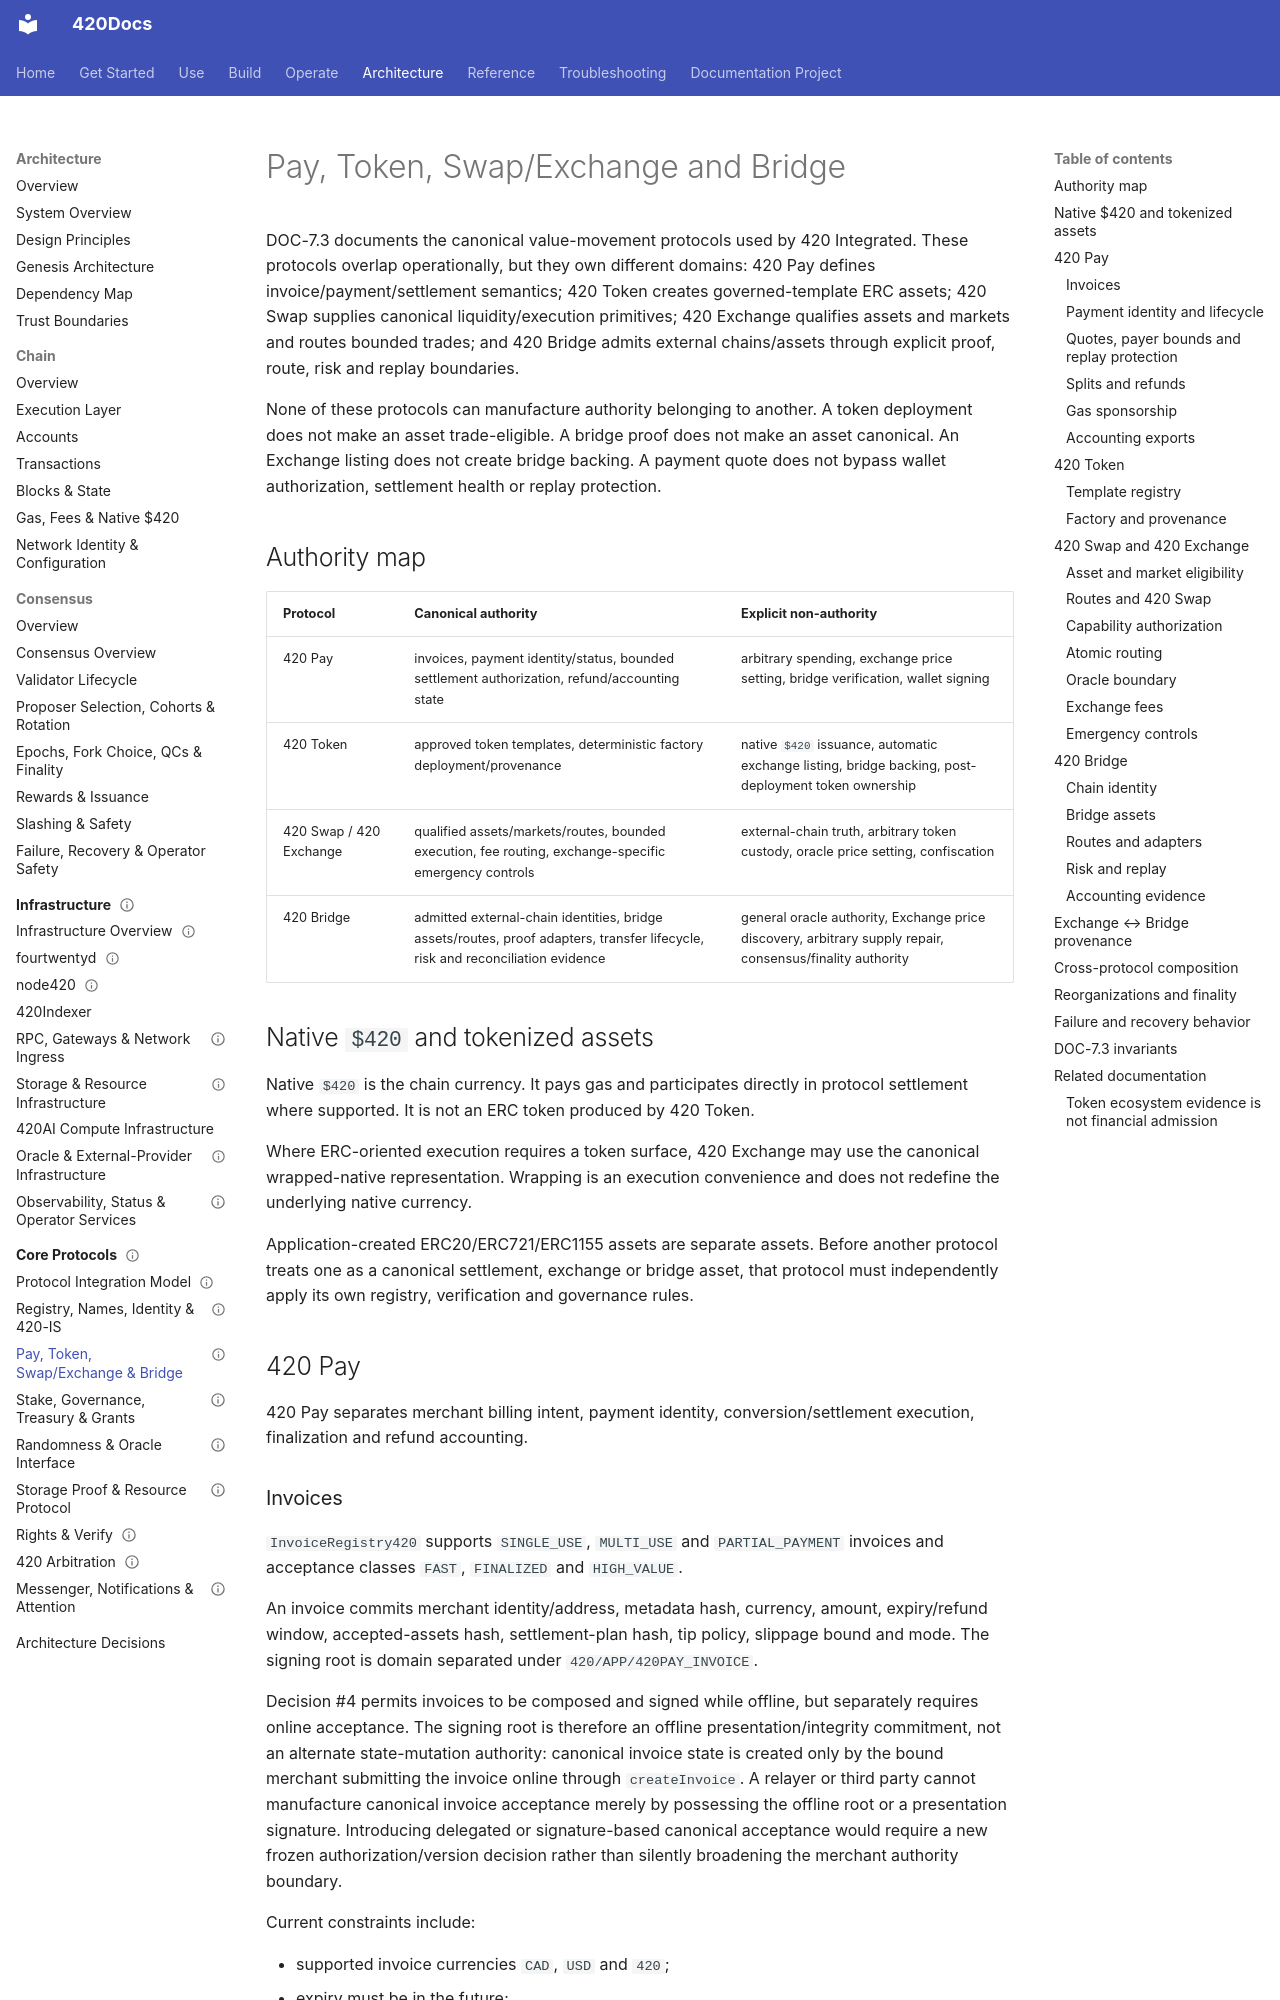

repository: abvhiael/420-integrated-v0.1 · page: architecture/protocols/pay-token-exchange-bridge/index.html · generator: mkdocs

---
title: Pay, Token, Swap/Exchange and Bridge
audience:
  - developer
  - architect
  - operator
category: architecture
status: development
version: current
---

# Pay, Token, Swap/Exchange and Bridge

DOC-7.3 documents the canonical value-movement protocols used by 420 Integrated. These protocols overlap operationally, but they own different domains: 420 Pay defines invoice/payment/settlement semantics; 420 Token creates governed-template ERC assets; 420 Swap supplies canonical liquidity/execution primitives; 420 Exchange qualifies assets and markets and routes bounded trades; and 420 Bridge admits external chains/assets through explicit proof, route, risk and replay boundaries.

None of these protocols can manufacture authority belonging to another. A token deployment does not make an asset trade-eligible. A bridge proof does not make an asset canonical. An Exchange listing does not create bridge backing. A payment quote does not bypass wallet authorization, settlement health or replay protection.

## Authority map

| Protocol | Canonical authority | Explicit non-authority |
| --- | --- | --- |
| 420 Pay | invoices, payment identity/status, bounded settlement authorization, refund/accounting state | arbitrary spending, exchange price setting, bridge verification, wallet signing |
| 420 Token | approved token templates, deterministic factory deployment/provenance | native `$420` issuance, automatic exchange listing, bridge backing, post-deployment token ownership |
| 420 Swap / 420 Exchange | qualified assets/markets/routes, bounded execution, fee routing, exchange-specific emergency controls | external-chain truth, arbitrary token custody, oracle price setting, confiscation |
| 420 Bridge | admitted external-chain identities, bridge assets/routes, proof adapters, transfer lifecycle, risk and reconciliation evidence | general oracle authority, Exchange price discovery, arbitrary supply repair, consensus/finality authority |

## Native `$420` and tokenized assets

Native `$420` is the chain currency. It pays gas and participates directly in protocol settlement where supported. It is not an ERC token produced by 420 Token.

Where ERC-oriented execution requires a token surface, 420 Exchange may use the canonical wrapped-native representation. Wrapping is an execution convenience and does not redefine the underlying native currency.

Application-created ERC20/ERC721/ERC1155 assets are separate assets. Before another protocol treats one as a canonical settlement, exchange or bridge asset, that protocol must independently apply its own registry, verification and governance rules.

## 420 Pay

420 Pay separates merchant billing intent, payment identity, conversion/settlement execution, finalization and refund accounting.
